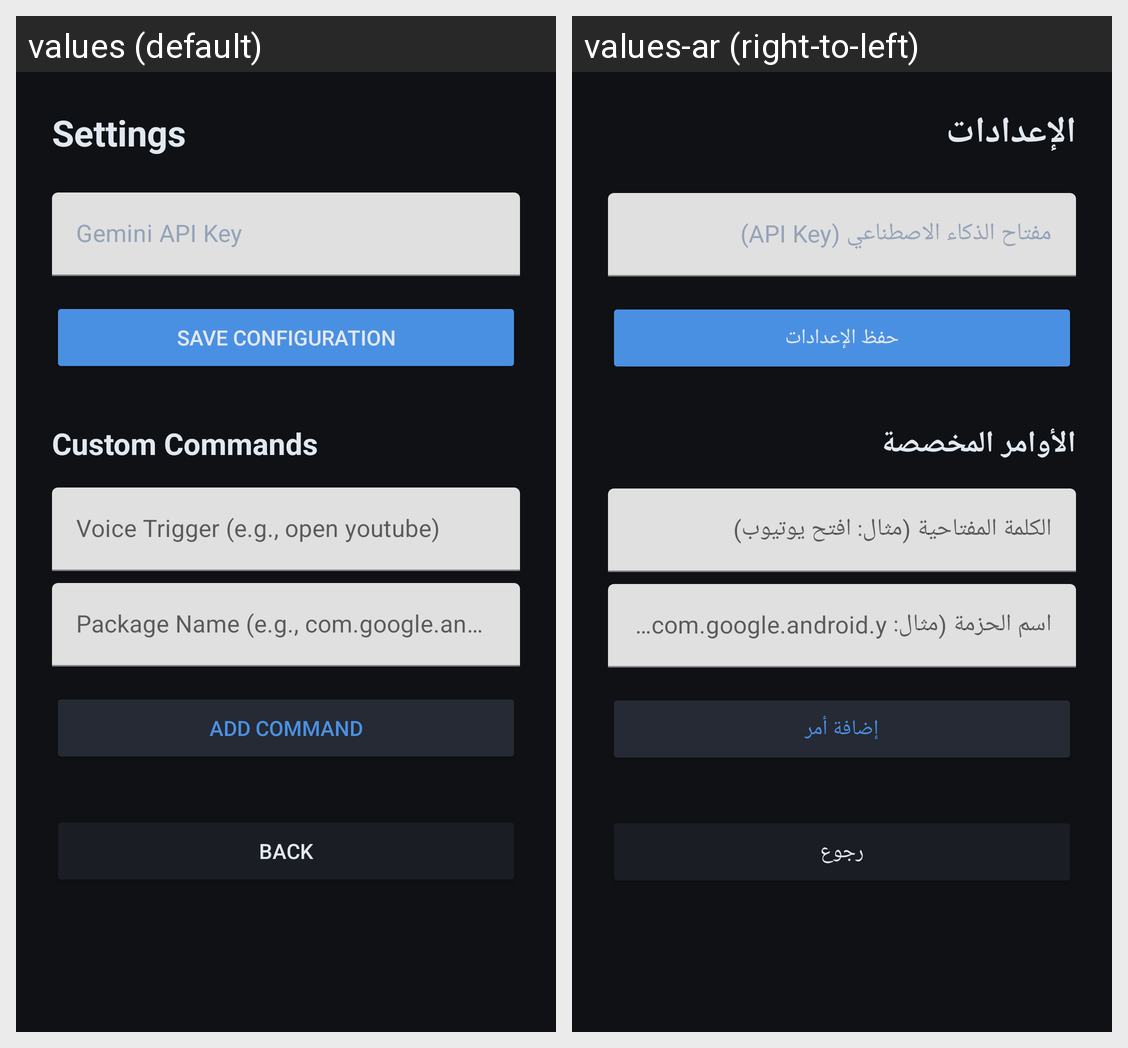

The same Android screen rendered under two of its app's locales, left to right. List the strings drawn on it with the default value and each locale's translation.
Android screen res/layout/activity_settings.xml rendered under 2 locales, left to right: values (default), values-ar (right-to-left). Device: Nexus 5 (rendered at 1080×1920; each locale shown at half size, 540×960, under a caption strip naming it); theme Theme.NexusJarvis.
Strings drawn on this screen, with the default value and each locale's value (text and hints the layout hard-codes, and strings that could not be matched under every locale, appear in the picture but are not listed):

settings_title
  values: Settings
  values-ar: الإعدادات

api_key_hint
  values: Gemini API Key
  values-ar: مفتاح الذكاء الاصطناعي (API Key)

btn_save
  values: Save Configuration
  values-ar: حفظ الإعدادات

custom_commands_title
  values: Custom Commands
  values-ar: الأوامر المخصصة

command_trigger_hint
  values: Voice Trigger (e.g., open youtube)
  values-ar: الكلمة المفتاحية (مثال: افتح يوتيوب)

command_action_hint
  values: Package Name (e.g., com.google.android.youtube)
  values-ar: اسم الحزمة (مثال: com.google.android.youtube)

btn_add_command
  values: Add Command
  values-ar: إضافة أمر

btn_back
  values: Back
  values-ar: رجوع
